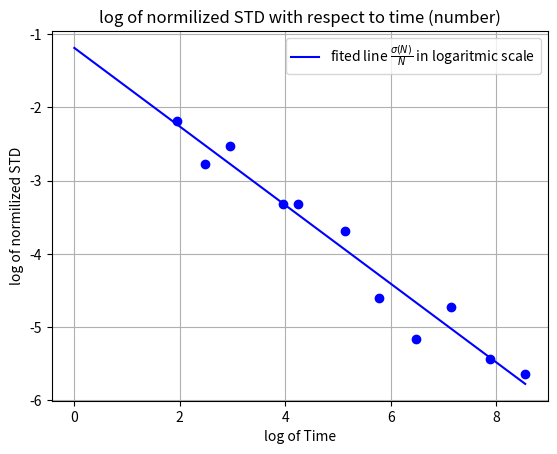

The script that saved this image:
import numpy as np
import matplotlib.pyplot as plt
import random

N=100000
T=np.array([])
N_STD=np.array([])
n=50
while n<=N:
    numbers=np.array([])
    num_after_4=np.array([])
    for i in range(n):
        rnd=random.randint(0,9)
        numbers=np.append(numbers,rnd)
    counts=np.zeros(10)
    for i in range(n):
        if numbers[i]==4:
            num_after_4=np.append(num_after_4,numbers[(i+1)%(len(numbers))])
        else:
            continue
    for i in num_after_4:
        counts[int(i)]+=1
    std=(np.var(counts))**0.5
    n_std=std/len(num_after_4)
    T=np.append(T,len(num_after_4))
    N_STD=np.append(N_STD,n_std)
    n+=n
print("  norm std : ",N_STD)
print("  T : ",T)
log_STD=np.log(N_STD)
log_T=np.log(T)
plt.plot(log_T,log_STD,'bo')
fit=np.polyfit(log_T,log_STD,1)
m,b=fit[0],fit[1]
print("slope for log STD(T) : "  ,m,"// y intersept for log STD(T) : ",b)
plt.plot([0,log_T[-1]],[b,(m*log_T[-1])+b],color='blue',label=r'fited line $\frac{\sigma (N)}{N}$ in logaritmic scale')
plt.grid(True)
plt.xlabel("log of Time")
plt.ylabel("log of normilized STD")
plt.title("log of normilized STD with respect to time (number)")
plt.legend()
plt.show()